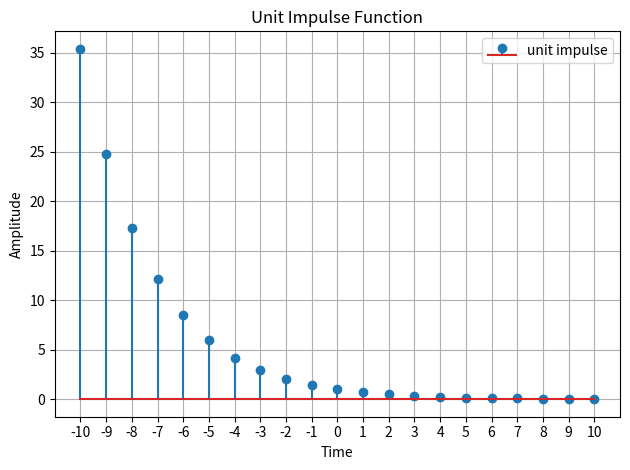

Recreate this plot in Python.
import numpy as np
import matplotlib.pyplot as plt

n = np.arange(-10,11,1)
xn = 0.7**n

plt.stem(n,xn, label = "unit impulse")
plt.xlabel('Time')
plt.ylabel('Amplitude')
plt.title('Unit Impulse Function')
plt.grid(True)
plt.legend()
plt.xticks(np.arange(-10,11,1))
plt.tight_layout()
plt.show()